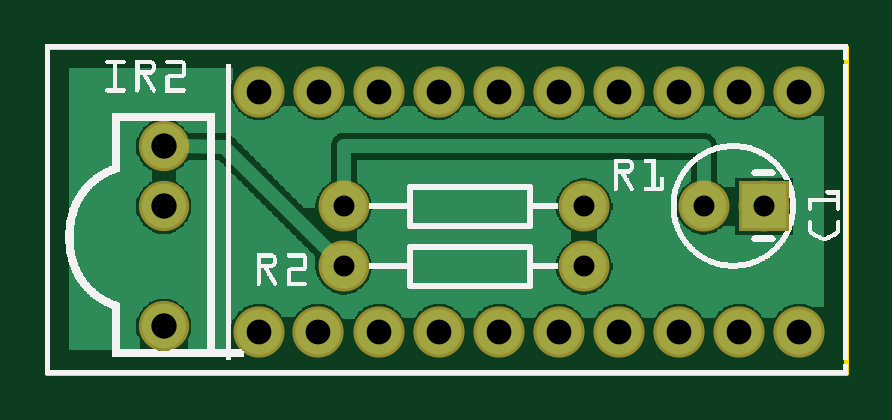
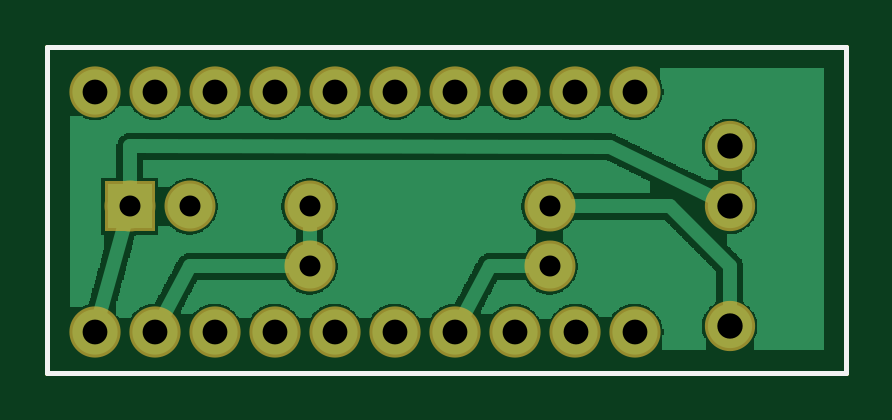
Circuit board: 8 layer files. Board 33.8 x 13.8 mm.
- outline: IR.Receiver.TSOP38238_contour.gm1 (367 bytes)
- bottom_copper: IR.Receiver.TSOP38238_copperBottom.gbl (29566 bytes)
- top_copper: IR.Receiver.TSOP38238_copperTop.gtl (28641 bytes)
- drill: IR.Receiver.TSOP38238_drill.txt (581 bytes)
- bottom_mask: IR.Receiver.TSOP38238_maskBottom.gbs (735 bytes)
- top_mask: IR.Receiver.TSOP38238_maskTop.gts (735 bytes)
- bottom_silk: IR.Receiver.TSOP38238_silkBottom.gbo (357 bytes)
- top_silk: IR.Receiver.TSOP38238_silkTop.gto (88467 bytes)

=== outline: IR.Receiver.TSOP38238_contour.gm1 ===
G04 MADE WITH FRITZING*
G04 WWW.FRITZING.ORG*
G04 DOUBLE SIDED*
G04 HOLES PLATED*
G04 CONTOUR ON CENTER OF CONTOUR VECTOR*
%ASAXBY*%
%FSLAX23Y23*%
%MOIN*%
%OFA0B0*%
%SFA1.0B1.0*%
%ADD10R,1.338580X0.551181*%
%ADD11C,0.008000*%
%ADD10C,0.008*%
%LNCONTOUR*%
G90*
G70*
G54D10*
G54D11*
X4Y547D02*
X1335Y547D01*
X1335Y4D01*
X4Y4D01*
X4Y547D01*
D02*
G04 End of contour*
M02*
=== bottom_copper: IR.Receiver.TSOP38238_copperBottom.gbl (29566 bytes, source omitted) ===
=== top_copper: IR.Receiver.TSOP38238_copperTop.gtl (28641 bytes, source omitted) ===
=== drill: IR.Receiver.TSOP38238_drill.txt ===
; NON-PLATED HOLES START AT T1
; THROUGH (PLATED) HOLES START AT T100
M48
INCH
T100C0.041334
T101C0.042251
T102C0.035000
%
T100
X011562Y000723
X009562Y004723
X007562Y000723
X012562Y004723
X010562Y000723
X006562Y004723
X005562Y004723
X003562Y004723
X009562Y000723
X012562Y000723
X004548Y000723
X008562Y004723
X006562Y000723
X011562Y004723
X007562Y004723
X005562Y000723
X010562Y004723
X003562Y000723
X004562Y004723
X008562Y000723
T101
X001980Y000811
X001980Y003811
X001980Y002811
T102
X010980Y002811
X004980Y001811
X008980Y002811
X004980Y002811
X008980Y001811
X011980Y002811
T00
M30

=== bottom_mask: IR.Receiver.TSOP38238_maskBottom.gbs ===
G04 MADE WITH FRITZING*
G04 WWW.FRITZING.ORG*
G04 DOUBLE SIDED*
G04 HOLES PLATED*
G04 CONTOUR ON CENTER OF CONTOUR VECTOR*
%ASAXBY*%
%FSLAX23Y23*%
%MOIN*%
%OFA0B0*%
%SFA1.0B1.0*%
%ADD10C,0.083749*%
%ADD11C,0.085000*%
%ADD12C,0.085334*%
%ADD13R,0.085000X0.085000*%
%LNMASK0*%
G90*
G70*
G54D10*
X198Y381D03*
X198Y281D03*
X198Y81D03*
G54D11*
X498Y281D03*
X898Y281D03*
X498Y181D03*
X898Y181D03*
G54D12*
X556Y472D03*
X656Y472D03*
X756Y472D03*
X856Y472D03*
X956Y472D03*
X1056Y472D03*
X1156Y472D03*
X1256Y472D03*
X656Y72D03*
X756Y72D03*
X856Y72D03*
X956Y72D03*
X1056Y72D03*
X1156Y72D03*
X1256Y72D03*
X556Y72D03*
X456Y472D03*
X455Y72D03*
X356Y472D03*
X356Y72D03*
G54D11*
X1198Y281D03*
X1098Y281D03*
G54D13*
X1198Y281D03*
G04 End of Mask0*
M02*
=== top_mask: IR.Receiver.TSOP38238_maskTop.gts ===
G04 MADE WITH FRITZING*
G04 WWW.FRITZING.ORG*
G04 DOUBLE SIDED*
G04 HOLES PLATED*
G04 CONTOUR ON CENTER OF CONTOUR VECTOR*
%ASAXBY*%
%FSLAX23Y23*%
%MOIN*%
%OFA0B0*%
%SFA1.0B1.0*%
%ADD10C,0.083749*%
%ADD11C,0.085000*%
%ADD12C,0.085334*%
%ADD13R,0.085000X0.085000*%
%LNMASK1*%
G90*
G70*
G54D10*
X198Y381D03*
X198Y281D03*
X198Y81D03*
G54D11*
X498Y281D03*
X898Y281D03*
X498Y181D03*
X898Y181D03*
G54D12*
X556Y472D03*
X656Y472D03*
X756Y472D03*
X856Y472D03*
X956Y472D03*
X1056Y472D03*
X1156Y472D03*
X1256Y472D03*
X656Y72D03*
X756Y72D03*
X856Y72D03*
X956Y72D03*
X1056Y72D03*
X1156Y72D03*
X1256Y72D03*
X556Y72D03*
X456Y472D03*
X455Y72D03*
X356Y472D03*
X356Y72D03*
G54D11*
X1198Y281D03*
X1098Y281D03*
G54D13*
X1198Y281D03*
G04 End of Mask1*
M02*
=== bottom_silk: IR.Receiver.TSOP38238_silkBottom.gbo ===
G04 MADE WITH FRITZING*
G04 WWW.FRITZING.ORG*
G04 DOUBLE SIDED*
G04 HOLES PLATED*
G04 CONTOUR ON CENTER OF CONTOUR VECTOR*
%ASAXBY*%
%FSLAX23Y23*%
%MOIN*%
%OFA0B0*%
%SFA1.0B1.0*%
%ADD10R,1.338580X0.551181X1.322580X0.535181*%
%ADD11C,0.008000*%
%LNSILK0*%
G90*
G70*
G54D11*
X4Y547D02*
X1335Y547D01*
X1335Y4D01*
X4Y4D01*
X4Y547D01*
D02*
G04 End of Silk0*
M02*
=== top_silk: IR.Receiver.TSOP38238_silkTop.gto (88467 bytes, source omitted) ===
